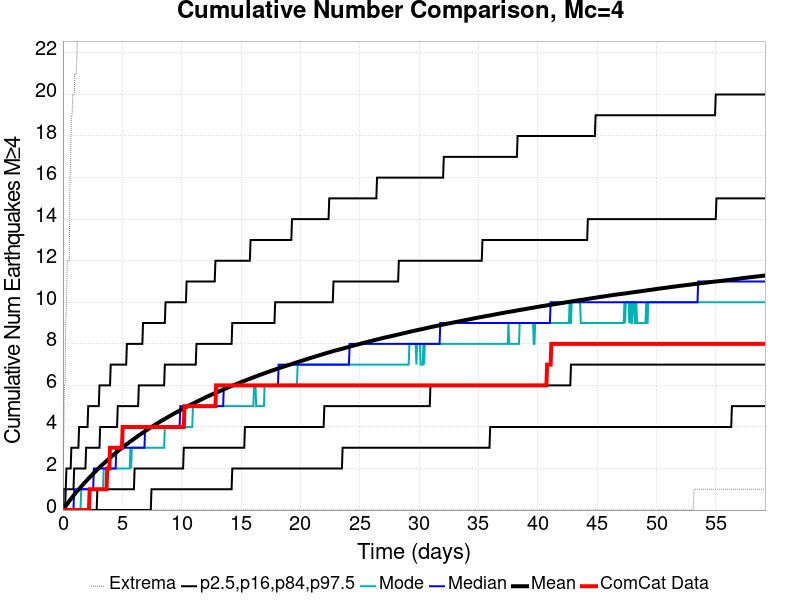

Values plotted in this chart, from the file beside it:
Time (days), ComCat Data, Simulation Mean, Simulation Median, Simulation Mode, Simulation Minimum, Simulation Maximum, 2.5 %-ile, 16 %-ile, 84 %-ile, 97.5 %-ile
0.0, 0.0, 0.0, 0.0, 0.0, 0.0, 0.0, 0.0, 0.0, 0.0, 0.0
0.0592, 0.0, 0.05133, 0.0, 0.0, 0.0, 3.0, 0.0, 0.0, 0.0, 1.0
0.1184, 0.0, 0.09748, 0.0, 0.0, 0.0, 6.0, 0.0, 0.0, 0.0, 1.0
0.1776, 0.0, 0.1461, 0.0, 0.0, 0.0, 6.0, 0.0, 0.0, 0.0, 1.0
0.2368, 0.0, 0.1954, 0.0, 0.0, 0.0, 9.0, 0.0, 0.0, 1.0, 1.0
0.296, 0.0, 0.2447, 0.0, 0.0, 0.0, 10.0, 0.0, 0.0, 1.0, 2.0
0.3552, 0.0, 0.2933, 0.0, 0.0, 0.0, 12.0, 0.0, 0.0, 1.0, 2.0
0.4144, 0.0, 0.3359, 0.0, 0.0, 0.0, 12.0, 0.0, 0.0, 1.0, 2.0
0.4736, 0.0, 0.3859, 0.0, 0.0, 0.0, 12.0, 0.0, 0.0, 1.0, 2.0
0.5328, 0.0, 0.4301, 0.0, 0.0, 0.0, 12.0, 0.0, 0.0, 1.0, 2.0
0.592, 0.0, 0.4766, 0.0, 0.0, 0.0, 16.0, 0.0, 0.0, 1.0, 2.0
0.6512, 0.0, 0.5201, 0.0, 0.0, 0.0, 17.0, 0.0, 0.0, 1.0, 2.0
0.7104, 0.0, 0.5652, 0.0, 0.0, 0.0, 19.0, 0.0, 0.0, 1.0, 3.0
0.7696, 0.0, 0.6079, 0.0, 0.0, 0.0, 19.0, 0.0, 0.0, 1.0, 3.0
0.8288, 0.0, 0.6493, 0.0, 0.0, 0.0, 20.0, 0.0, 0.0, 1.0, 3.0
0.8879, 0.0, 0.6933, 0.0, 0.0, 0.0, 20.0, 0.0, 0.0, 1.0, 3.0
0.9471, 0.0, 0.7362, 1.0, 0.0, 0.0, 20.0, 0.0, 0.0, 2.0, 3.0
1.006, 0.0, 0.7759, 1.0, 0.0, 0.0, 21.0, 0.0, 0.0, 2.0, 3.0
1.066, 0.0, 0.819, 1.0, 0.0, 0.0, 21.0, 0.0, 0.0, 2.0, 3.0
1.125, 0.0, 0.862, 1.0, 0.0, 0.0, 21.0, 0.0, 0.0, 2.0, 3.0
1.184, 0.0, 0.9008, 1.0, 0.0, 0.0, 22.0, 0.0, 0.0, 2.0, 3.0
1.243, 0.0, 0.9404, 1.0, 0.0, 0.0, 23.0, 0.0, 0.0, 2.0, 3.0
1.302, 0.0, 0.9769, 1.0, 0.0, 0.0, 23.0, 0.0, 0.0, 2.0, 3.0
1.362, 0.0, 1.017, 1.0, 0.0, 0.0, 23.0, 0.0, 0.0, 2.0, 4.0
1.421, 0.0, 1.054, 1.0, 0.0, 0.0, 23.0, 0.0, 0.0, 2.0, 4.0
1.48, 0.0, 1.09, 1.0, 0.0, 0.0, 23.0, 0.0, 0.0, 2.0, 4.0
1.539, 0.0, 1.129, 1.0, 1.0, 0.0, 23.0, 0.0, 0.0, 2.0, 4.0
1.598, 0.0, 1.17, 1.0, 1.0, 0.0, 24.0, 0.0, 0.0, 2.0, 4.0
1.658, 0.0, 1.209, 1.0, 1.0, 0.0, 24.0, 0.0, 0.0, 2.0, 4.0
1.717, 0.0, 1.246, 1.0, 1.0, 0.0, 24.0, 0.0, 0.0, 2.0, 4.0
1.776, 0.0, 1.283, 1.0, 1.0, 0.0, 24.0, 0.0, 0.0, 2.0, 4.0
1.835, 0.0, 1.319, 1.0, 1.0, 0.0, 24.0, 0.0, 0.0, 2.0, 4.0
1.894, 0.0, 1.357, 1.0, 1.0, 0.0, 28.0, 0.0, 0.0, 2.0, 4.0
1.953, 0.0, 1.394, 1.0, 1.0, 0.0, 28.0, 0.0, 0.0, 3.0, 4.0
2.013, 0.0, 1.431, 1.0, 1.0, 0.0, 28.0, 0.0, 0.0, 3.0, 4.0
2.072, 0.0, 1.468, 1.0, 1.0, 0.0, 28.0, 0.0, 0.0, 3.0, 4.0
2.131, 0.0, 1.504, 1.0, 1.0, 0.0, 30.0, 0.0, 0.0, 3.0, 5.0
2.19, 0.0, 1.537, 1.0, 1.0, 0.0, 30.0, 0.0, 0.0, 3.0, 5.0
2.249, 1.0, 1.573, 1.0, 1.0, 0.0, 30.0, 0.0, 0.0, 3.0, 5.0
2.309, 1.0, 1.61, 1.0, 1.0, 0.0, 30.0, 0.0, 0.0, 3.0, 5.0
2.368, 1.0, 1.645, 1.0, 1.0, 0.0, 30.0, 0.0, 0.0, 3.0, 5.0
2.427, 1.0, 1.68, 1.0, 1.0, 0.0, 30.0, 0.0, 0.0, 3.0, 5.0
2.486, 1.0, 1.716, 1.0, 1.0, 0.0, 31.0, 0.0, 0.0, 3.0, 5.0
2.545, 1.0, 1.751, 1.0, 1.0, 0.0, 32.0, 0.0, 0.0, 3.0, 5.0
2.605, 1.0, 1.785, 2.0, 1.0, 0.0, 32.0, 0.0, 0.0, 3.0, 5.0
2.664, 1.0, 1.818, 2.0, 1.0, 0.0, 32.0, 0.0, 0.0, 3.0, 5.0
2.723, 1.0, 1.851, 2.0, 1.0, 0.0, 32.0, 0.0, 0.0, 3.0, 5.0
2.782, 1.0, 1.884, 2.0, 1.0, 0.0, 32.0, 0.0, 0.0, 3.0, 5.0
2.841, 1.0, 1.918, 2.0, 1.0, 0.0, 32.0, 0.0, 0.0, 3.0, 5.0
2.901, 1.0, 1.95, 2.0, 1.0, 0.0, 32.0, 0.0, 1.0, 3.0, 5.0
2.96, 1.0, 1.986, 2.0, 1.0, 0.0, 32.0, 0.0, 1.0, 3.0, 5.0
3.019, 1.0, 2.017, 2.0, 1.0, 0.0, 32.0, 0.0, 1.0, 3.0, 5.0
3.078, 1.0, 2.048, 2.0, 1.0, 0.0, 32.0, 0.0, 1.0, 3.0, 6.0
3.137, 1.0, 2.082, 2.0, 1.0, 0.0, 32.0, 0.0, 1.0, 4.0, 6.0
3.197, 1.0, 2.116, 2.0, 1.0, 0.0, 32.0, 0.0, 1.0, 4.0, 6.0
3.256, 1.0, 2.146, 2.0, 1.0, 0.0, 32.0, 0.0, 1.0, 4.0, 6.0
3.315, 1.0, 2.181, 2.0, 1.0, 0.0, 32.0, 0.0, 1.0, 4.0, 6.0
3.374, 1.0, 2.211, 2.0, 1.0, 0.0, 32.0, 0.0, 1.0, 4.0, 6.0
3.433, 1.0, 2.24, 2.0, 2.0, 0.0, 32.0, 0.0, 1.0, 4.0, 6.0
3.493, 1.0, 2.27, 2.0, 2.0, 0.0, 32.0, 0.0, 1.0, 4.0, 6.0
... 940 more rows
